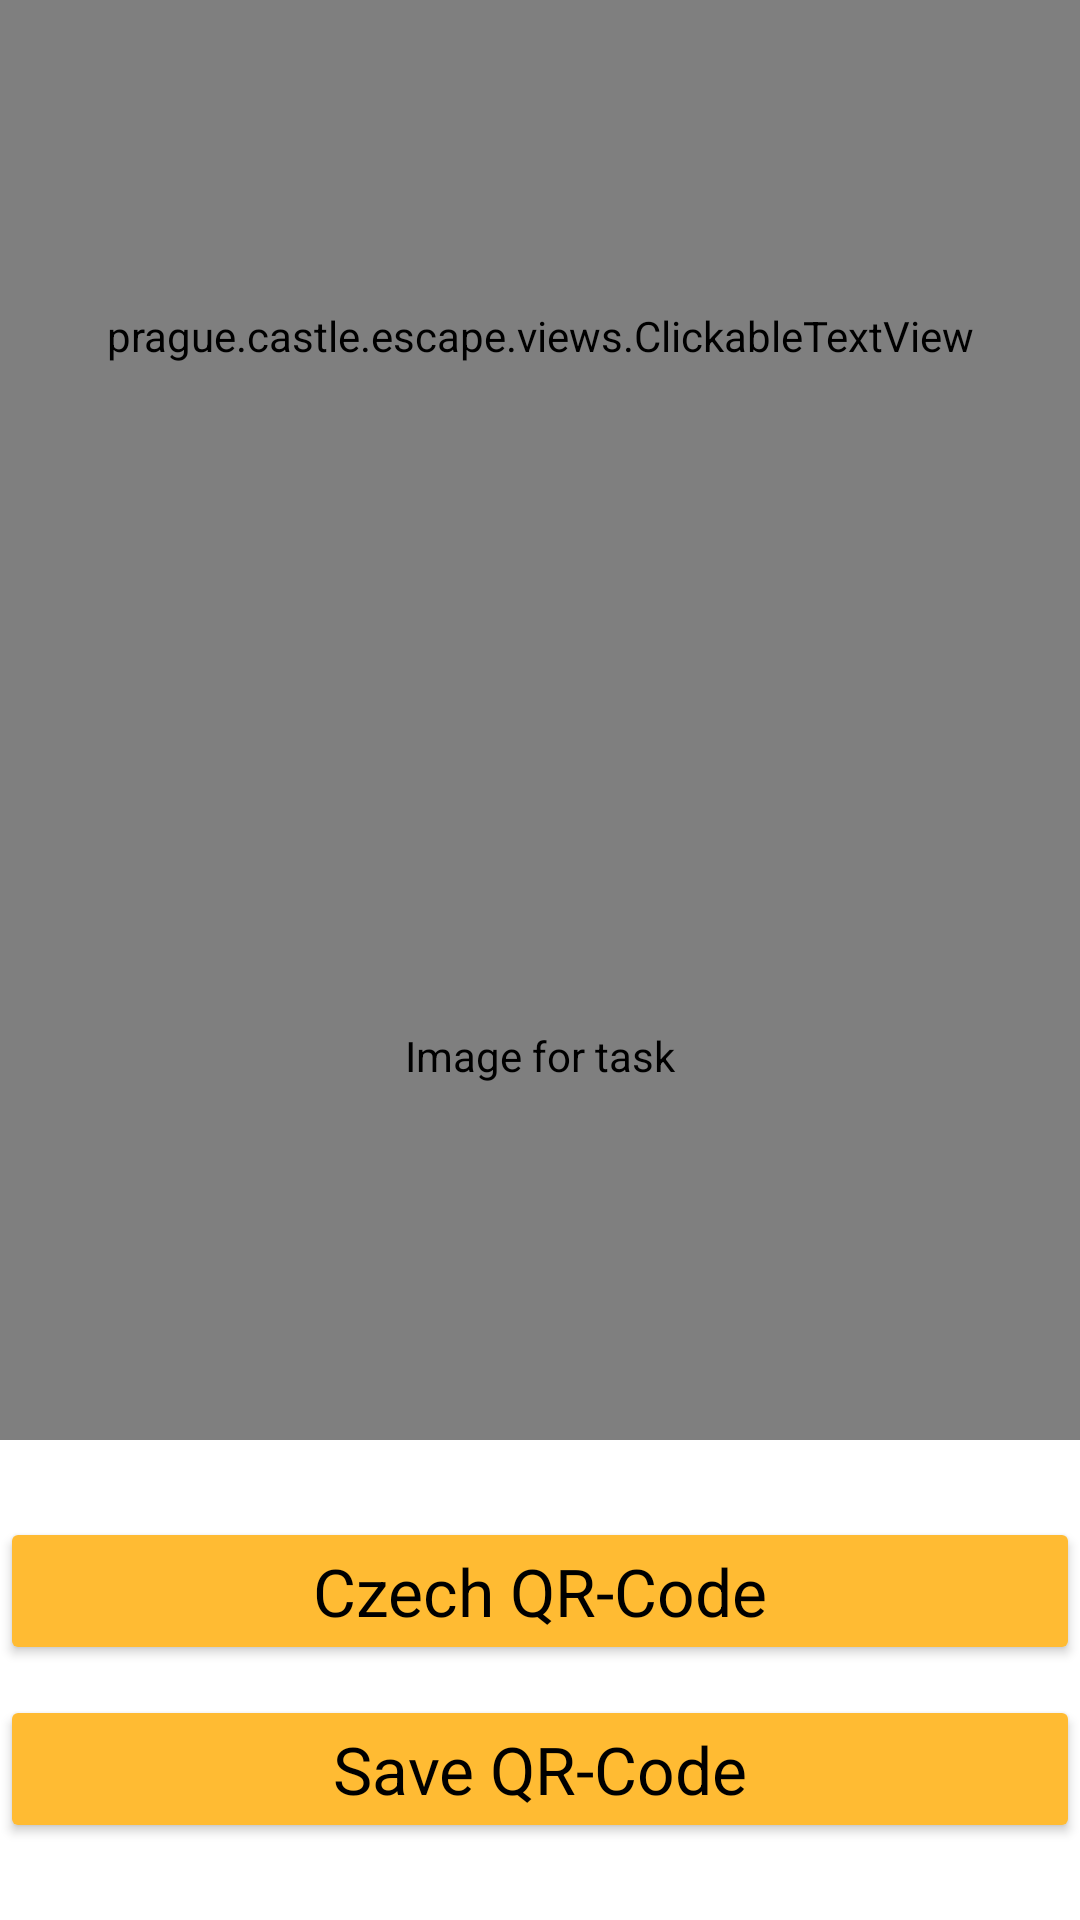

Layout XML and referenced resources for this Android screen:
<!-- AndroidManifest.xml: application theme BaseAppTheme -->
<!-- res/layout/game_fragment26.xml -->
<?xml version="1.0" encoding="utf-8"?>
<ScrollView xmlns:android="http://schemas.android.com/apk/res/android"
    xmlns:app="http://schemas.android.com/apk/res-auto"
    android:layout_width="match_parent"
    android:layout_height="match_parent"
    android:scrollbars="none"
    android:fillViewport="true">

    <androidx.constraintlayout.widget.ConstraintLayout
        android:layout_width="match_parent"
        android:layout_height="wrap_content">

        <androidx.core.widget.NestedScrollView
            android:layout_width="0dp"
            android:layout_height="0dp"
            app:layout_constraintTop_toTopOf="parent"
            app:layout_constraintBottom_toTopOf="@+id/top_guideline"
            app:layout_constraintStart_toStartOf="parent"
            app:layout_constraintEnd_toEndOf="parent"
            android:fillViewport="true">

            <prague.castle.escape.views.ClickableTextView
                android:id="@+id/description"
                android:textColorLink="@color/primaryColor"
                android:layout_width="match_parent"
                android:layout_height="match_parent"
                android:gravity="center_vertical"
                android:scrollbars="vertical"
                android:justificationMode="inter_word"
                android:textAppearance="@style/TextAppearance.AppCompat.Medium" />
        </androidx.core.widget.NestedScrollView>

        <com.github.chrisbanes.photoview.PhotoView
            android:id="@+id/image"
            android:src="@drawable/task26_eu"
            android:layout_width="0dp"
            android:layout_height="0dp"
            android:contentDescription="@string/task"
            app:layout_constraintTop_toBottomOf="@+id/top_guideline"
            app:layout_constraintBottom_toTopOf="@id/bottom_guideline"
            app:layout_constraintStart_toStartOf="parent"
            app:layout_constraintEnd_toEndOf="parent" />

        <Button
            android:backgroundTint="@color/button_background"
            android:id="@+id/change_QRCode"
            android:layout_width="0dp"
            android:layout_height="wrap_content"
            android:textAppearance="@style/TextAppearance.AppCompat.Large"
            android:text="@string/show_CZ_QRCode"
            android:enabled="true"
            app:layout_constraintTop_toBottomOf="@+id/bottom_guideline"
            app:layout_constraintBottom_toTopOf="@+id/save_QRCode"
            app:layout_constraintStart_toStartOf="parent"
            app:layout_constraintEnd_toEndOf="parent"
            app:layout_constraintVertical_chainStyle="packed" />


        <Button
            android:backgroundTint="@color/button_background"
            android:id="@+id/save_QRCode"
            android:layout_width="0dp"
            android:layout_height="wrap_content"
            android:textAppearance="@style/TextAppearance.AppCompat.Large"
            android:text="@string/save_QRCode"
            android:enabled="true"
            app:layout_constraintTop_toBottomOf="@+id/change_QRCode"
            app:layout_constraintBottom_toBottomOf="parent"
            app:layout_constraintStart_toStartOf="parent"
            app:layout_constraintEnd_toEndOf="parent"
            android:layout_marginTop="10dp"
            app:layout_constraintVertical_chainStyle="packed" />


        <androidx.constraintlayout.widget.Guideline
            android:id="@+id/top_guideline"
            android:layout_width="wrap_content"
            android:layout_height="wrap_content"
            android:orientation="horizontal"
            app:layout_constraintGuide_percent="0.35" />

        <androidx.constraintlayout.widget.Guideline
            android:id="@+id/bottom_guideline"
            android:layout_width="wrap_content"
            android:layout_height="wrap_content"
            android:orientation="horizontal"
            app:layout_constraintGuide_percent="0.75"/>

    </androidx.constraintlayout.widget.ConstraintLayout>
</ScrollView>
<!-- resources referenced by this layout -->
<resources>
  <color name="button_background">@android:color/holo_orange_light</color>
  <color name="primaryColor">#FF000000</color>
  <!-- drawable task26_eu: jpg bitmap (drawable, 114567 bytes) -->
  <string name="save_QRCode">Save QR-Code</string>
  <string name="show_CZ_QRCode">Czech QR-Code</string>
  <string name="task">Image for task</string>
  <style name="BaseAppTheme" parent="Theme.Material3.DayNight.NoActionBar">
          <item name="colorOnPrimary">@color/background</item>
          <item name="android:textColor">@color/primaryColor</item>
          <item name="android:editTextColor">@color/primaryColor</item>
          <item name="colorPrimary">@color/background</item>
          <item name="android:statusBarColor">@color/card_background</item>
          <item name="android:navigationBarColor">@color/card_background</item>
          <item name="android:windowBackground">@color/background</item>
      </style>
  <color name="background">@color/cardview_light_background</color>
  <color name="card_background">@color/cardview_shadow_start_color</color>
</resources>
